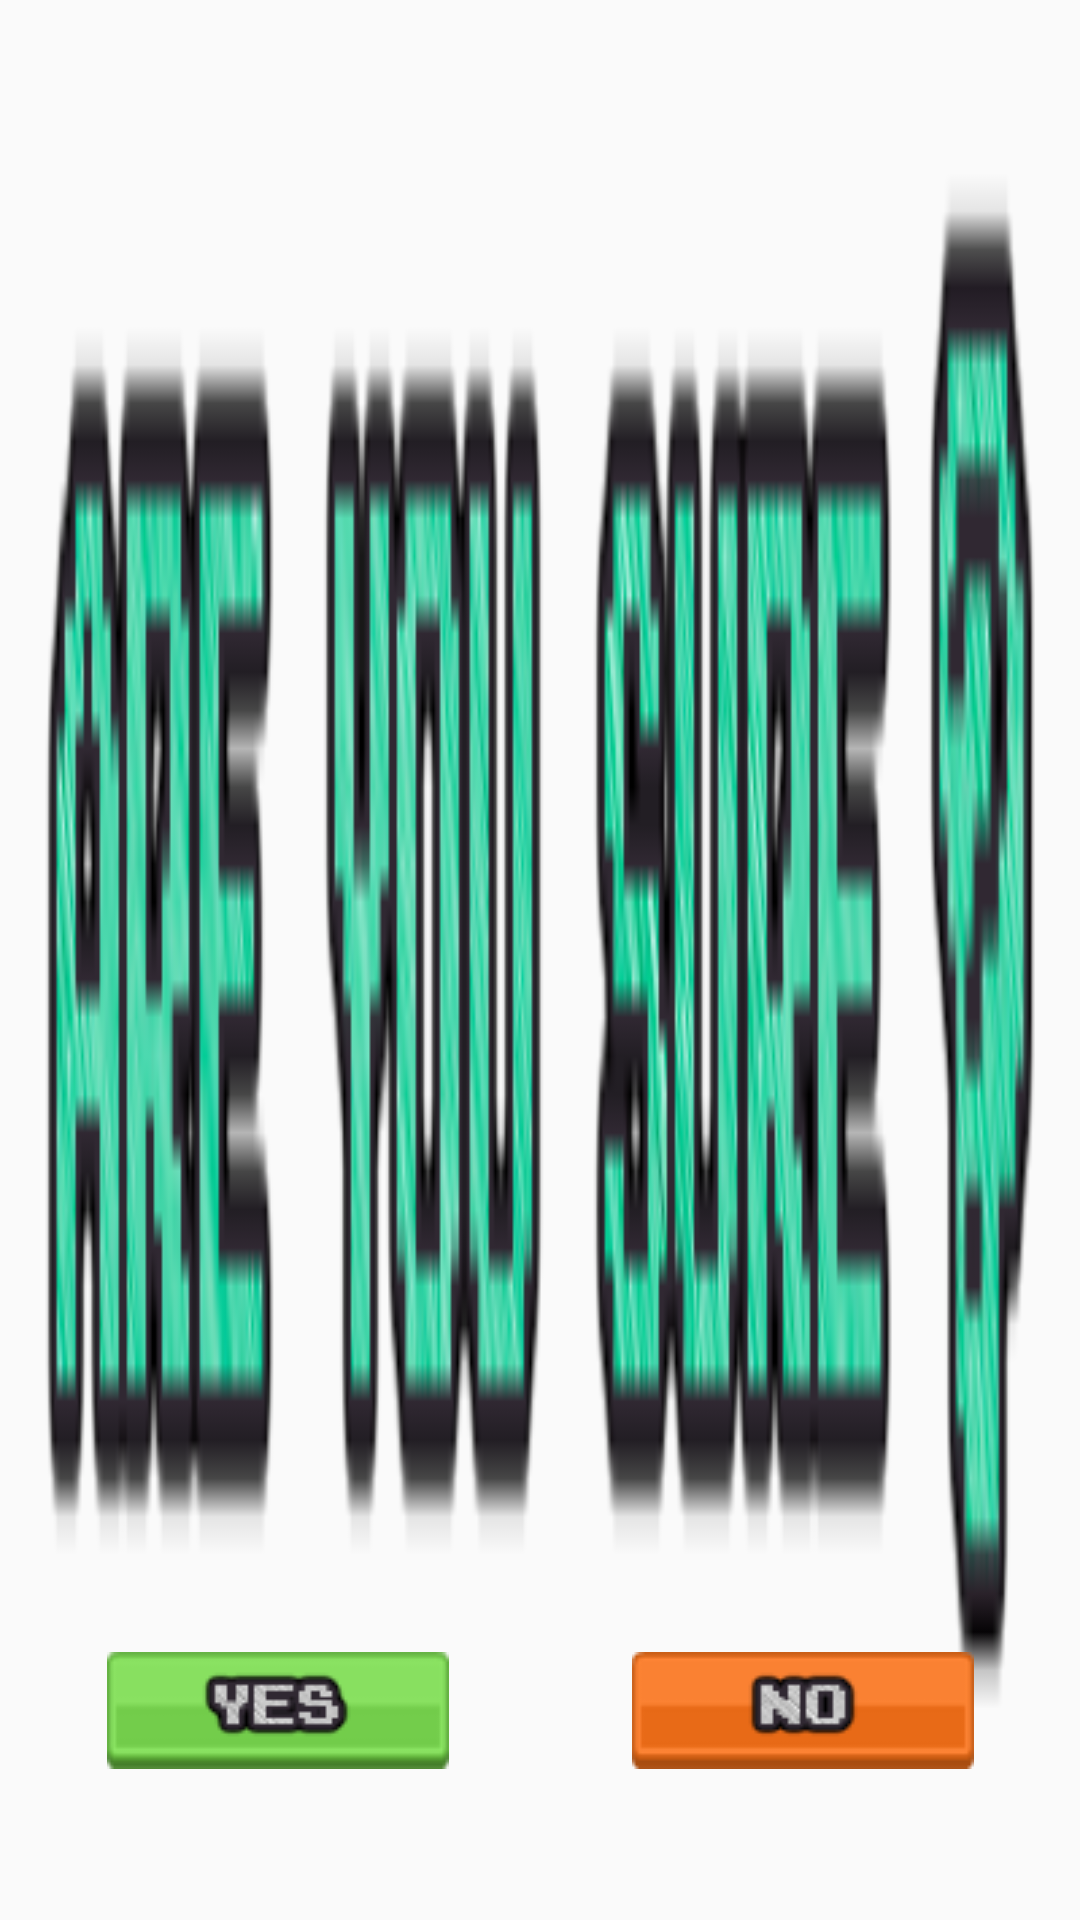

Produce the Android XML layout that renders to this screen, including the resource entries it uses.
<!-- AndroidManifest.xml: application theme AppTheme -->
<!-- res/layout/confirm_exit.xml -->
<?xml version="1.0" encoding="utf-8"?>
<FrameLayout xmlns:android="http://schemas.android.com/apk/res/android"
    android:layout_width="450dp"
    android:layout_height="200dp"
    android:layout_centerInParent="true">

    <ImageView
        android:layout_width="match_parent"
        android:layout_height="match_parent"
        android:src="@drawable/confirm_exit"
        android:scaleType="fitXY"/>

    <RelativeLayout
        android:orientation="vertical"
        android:layout_width="290dp"
        android:layout_height="40dp"
        android:layout_gravity="center_horizontal|bottom"
        android:layout_marginBottom="50dp"
        android:id="@+id/faded_bg"
        android:background="@android:color/transparent">

        <ImageButton
            android:layout_width="115dp"
            android:layout_height="40dp"
            android:id="@+id/yes_button"
            android:layout_alignParentStart="true"
            android:layout_marginEnd="30dp"
            android:layout_centerHorizontal="true"
            android:src="@drawable/yes_button"
            android:scaleType="center" />

        <ImageButton
            android:layout_width="115dp"
            android:layout_height="40dp"
            android:scaleType="center"
            android:id="@+id/no_button"
            android:layout_toEndOf="@+id/yes_button"
            android:layout_centerHorizontal="true"
            android:layout_marginStart="30dp"
            android:src="@drawable/no_button" />

    </RelativeLayout>

</FrameLayout>
<!-- resources referenced by this layout -->
<resources>
  <!-- drawable confirm_exit: png bitmap (drawable, 33562 bytes) -->
  <!-- drawable no_button (drawable) -->
  <?xml version="1.0" encoding="utf-8"?>
  <selector
      xmlns:android="http://schemas.android.com/apk/res/android">
      <item
          android:drawable="@drawable/no_pressed"
          android:state_pressed="true" />
      <item
          android:drawable="@drawable/no_normal" />
  </selector>
  <!-- drawable yes_button (drawable) -->
  <?xml version="1.0" encoding="utf-8"?>
  <selector
      xmlns:android="http://schemas.android.com/apk/res/android">
      <item
          android:drawable="@drawable/yes_pressed"
          android:state_pressed="true" />
      <item
          android:drawable="@drawable/yes_normal" />
  </selector>
  <style name="AppTheme" parent="Theme.AppCompat.Light.NoActionBar">
          <item name="android:windowActionBar">false</item>
          <item name="android:windowNoTitle">true</item>
          <item name="android:windowContentOverlay">@null</item>
          <item name="android:windowFullscreen">true</item>
          <item name="android:colorAccent">@color/colorAccent</item>
          <item name="android:windowContentTransitions">true</item>
      </style>
  <!-- drawable no_pressed: png bitmap (drawable, 16820 bytes) -->
  <!-- drawable no_normal: png bitmap (drawable, 17312 bytes) -->
  <!-- drawable yes_pressed: png bitmap (drawable, 17129 bytes) -->
  <!-- drawable yes_normal: png bitmap (drawable, 17635 bytes) -->
  <color name="colorAccent">#EFEFEF</color>
</resources>
